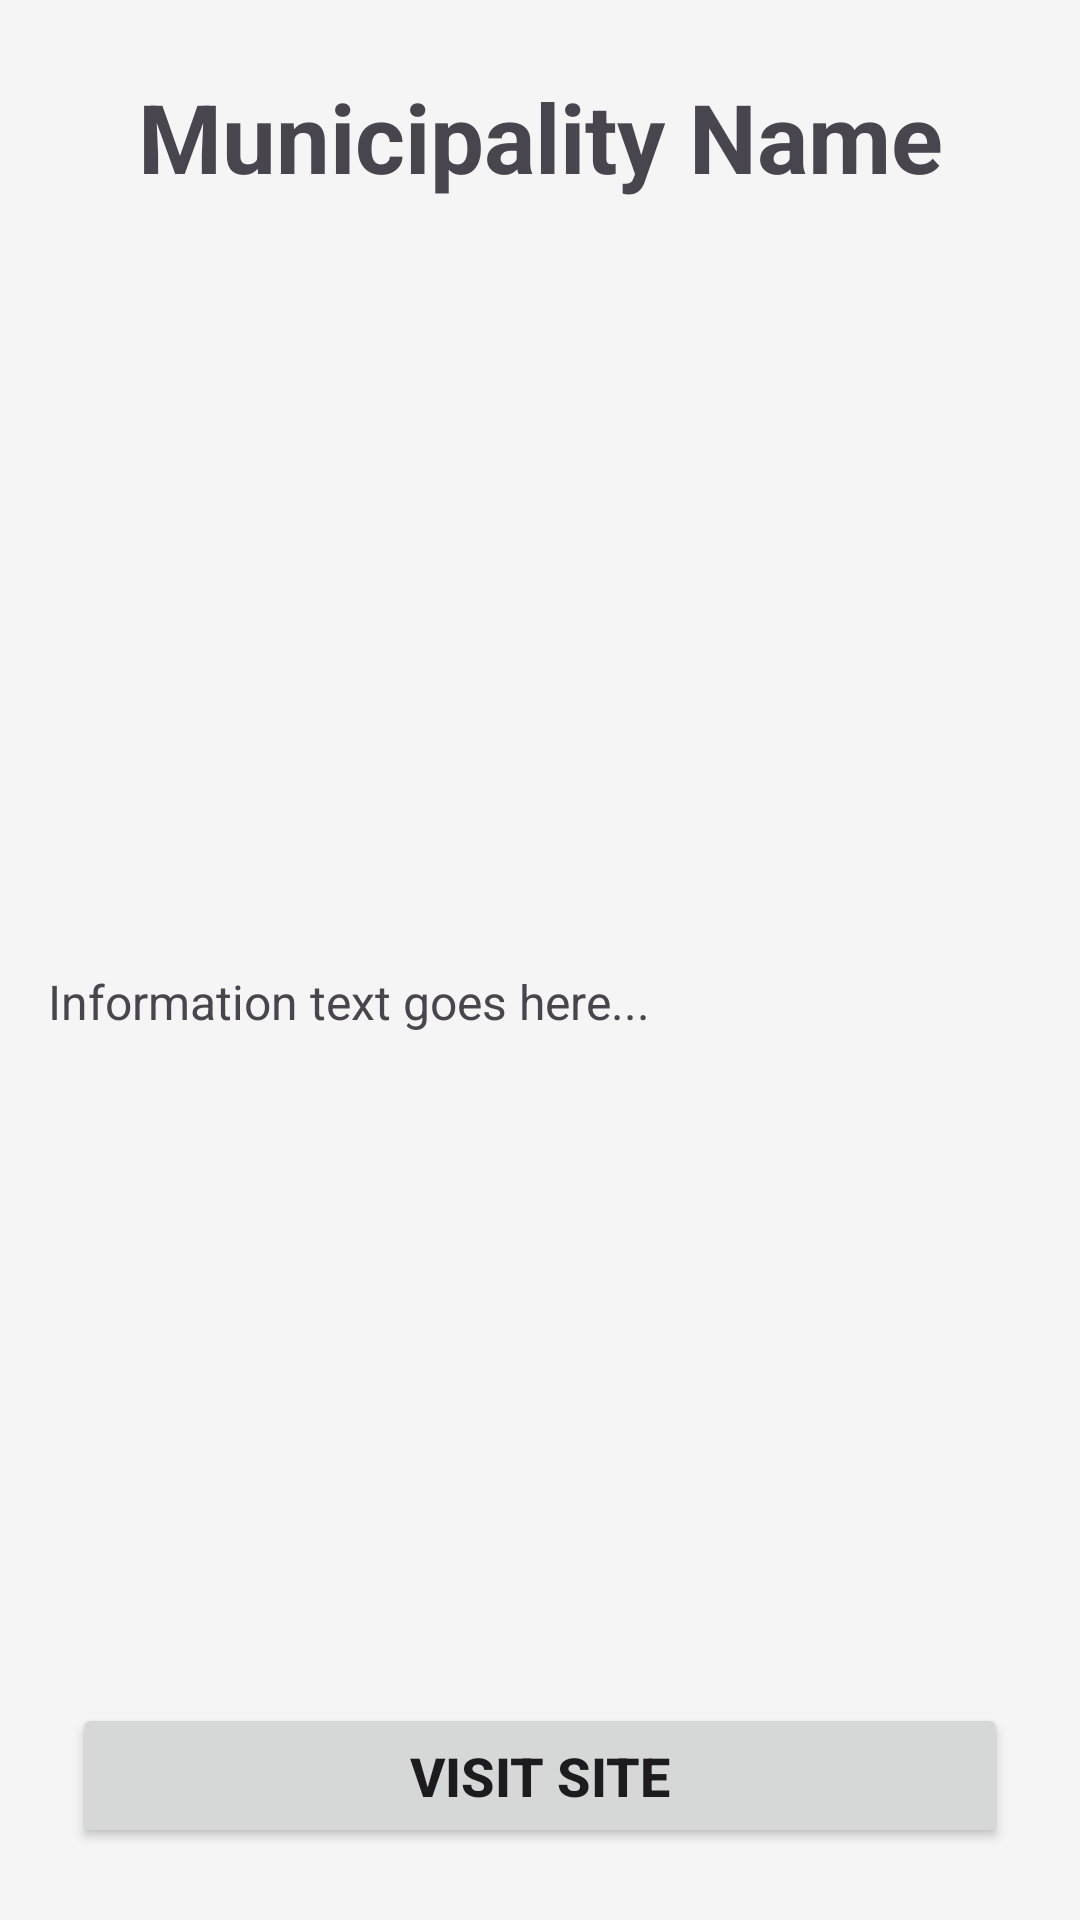

Write the Android layout XML for this screen, with the resource values it uses.
<!-- AndroidManifest.xml: application theme Theme._20243007011p5 -->
<!-- res/layout/activity_municipality.xml -->
<?xml version="1.0" encoding="utf-8"?>
<androidx.constraintlayout.widget.ConstraintLayout
    xmlns:android="http://schemas.android.com/apk/res/android"
    xmlns:app="http://schemas.android.com/apk/res-auto"
    xmlns:tools="http://schemas.android.com/tools"
    android:layout_width="match_parent"
    android:layout_height="match_parent"
    android:background="@color/color_defaultbackground"
    tools:context=".Municipality">

    
    <TextView
        android:id="@+id/municipalityName"
        android:layout_width="0dp"
        android:layout_height="wrap_content"
        android:padding="24dp"
        android:text="Municipality Name"
        android:textAlignment="center"
        android:textSize="32sp"
        android:textStyle="bold"
        app:layout_constraintEnd_toEndOf="parent"
        app:layout_constraintStart_toStartOf="parent"
        app:layout_constraintTop_toTopOf="parent" />

    
    <ImageView
        android:id="@+id/municipalityImage"
        android:layout_width="0dp"
        android:layout_height="200dp"
        android:layout_margin="16dp"
        android:scaleType="centerCrop"
        app:layout_constraintEnd_toEndOf="parent"
        app:layout_constraintStart_toStartOf="parent"
        app:layout_constraintTop_toBottomOf="@+id/municipalityName"
        tools:src="@drawable/chinese_municipalities" />

    
    <ScrollView
        android:id="@+id/scrollView"
        android:layout_width="0dp"
        android:layout_height="0dp"
        android:layout_margin="16dp"
        app:layout_constraintBottom_toTopOf="@+id/visitButton"
        app:layout_constraintEnd_toEndOf="parent"
        app:layout_constraintStart_toStartOf="parent"
        app:layout_constraintTop_toBottomOf="@+id/municipalityImage">

        <TextView
            android:id="@+id/municipalityInfo"
            android:layout_width="match_parent"
            android:layout_height="wrap_content"
            android:lineSpacingExtra="6dp"
            android:text="Information text goes here..."
            android:textSize="16sp" />
    </ScrollView>

    
    <Button
        android:id="@+id/visitButton"
        android:layout_width="0dp"
        android:layout_height="wrap_content"
        android:layout_margin="24dp"
        android:padding="12dp"
        android:text="Visit site"
        android:textSize="18sp"
        android:textStyle="bold"
        app:layout_constraintBottom_toBottomOf="parent"
        app:layout_constraintEnd_toEndOf="parent"
        app:layout_constraintStart_toStartOf="parent" />

</androidx.constraintlayout.widget.ConstraintLayout>
<!-- resources referenced by this layout -->
<resources>
  <color name="color_defaultbackground">#F5F5F5</color>
  <style name="Theme._20243007011p5" parent="Base.Theme._20243007011p5" />
  <style name="Base.Theme._20243007011p5" parent="Theme.Material3.DayNight.NoActionBar">
          
          
      </style>
</resources>
